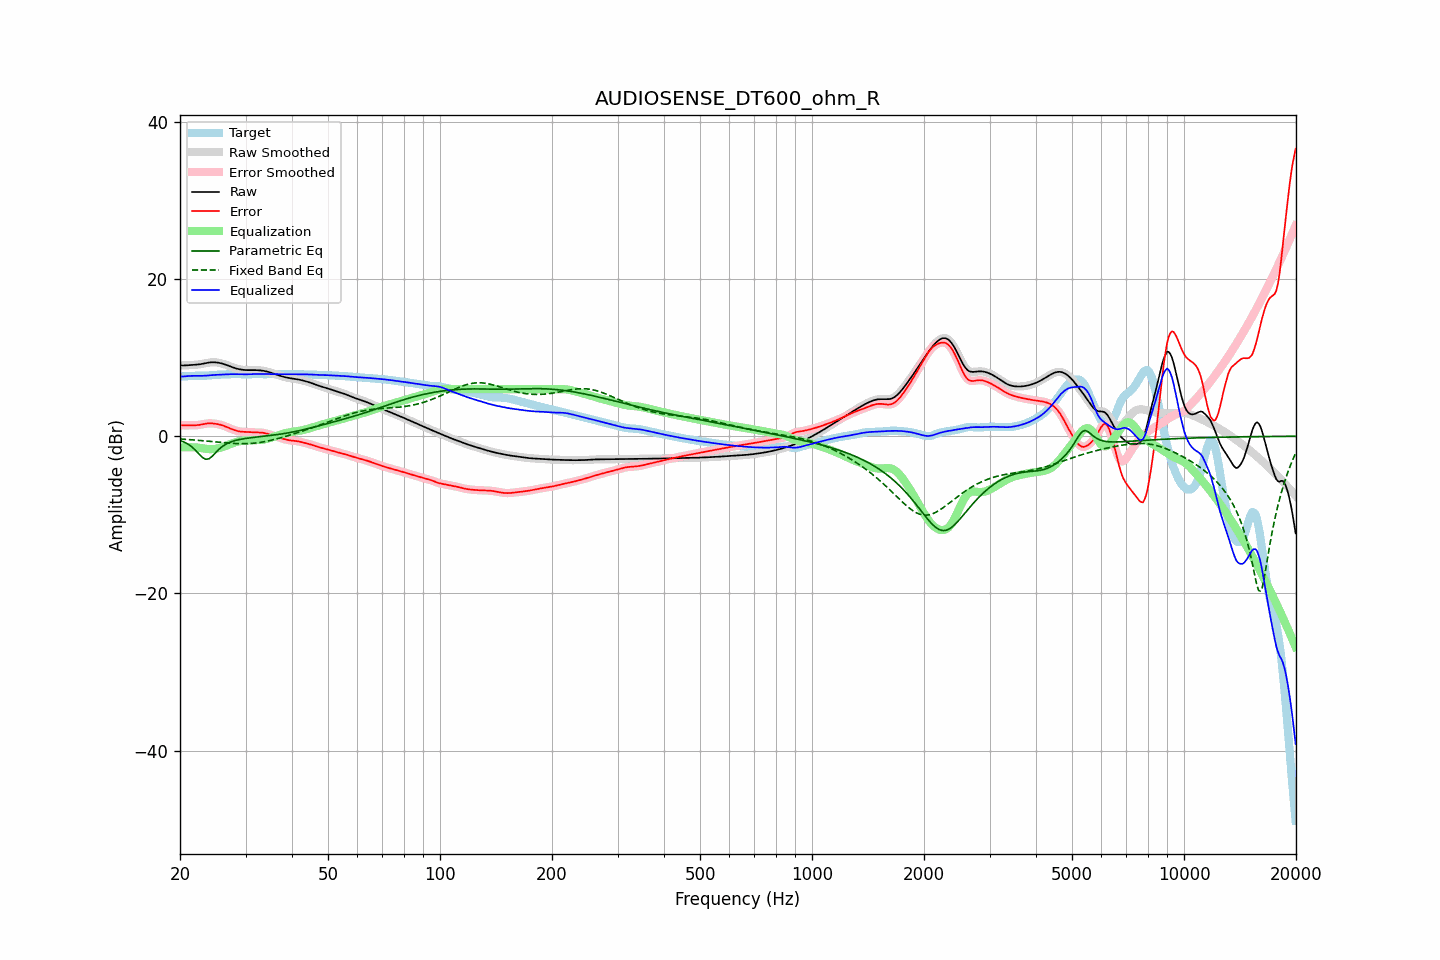

Values plotted in this chart, from the file beside it:
frequency, raw, error, smoothed, error_smoothed, equalization, parametric_eq, fixed_band_eq, equalized_raw, equalized_smoothed, target
20.00, 9.03, 1.41, 9.03, 1.41, -1.42, -0.55, -0.35, 7.61, 7.61, 7.61
20.20, 9.01, 1.40, 9.02, 1.40, -1.41, -0.62, -0.36, 7.61, 7.61, 7.61
20.40, 9.01, 1.39, 9.01, 1.40, -1.40, -0.70, -0.37, 7.61, 7.62, 7.62
20.61, 9.01, 1.39, 9.02, 1.39, -1.39, -0.79, -0.38, 7.62, 7.63, 7.62
20.81, 9.03, 1.40, 9.03, 1.40, -1.39, -0.89, -0.40, 7.64, 7.64, 7.63
21.02, 9.05, 1.40, 9.05, 1.40, -1.38, -1.01, -0.41, 7.66, 7.66, 7.65
21.23, 9.06, 1.40, 9.06, 1.40, -1.39, -1.14, -0.43, 7.68, 7.68, 7.66
21.44, 9.08, 1.40, 9.08, 1.40, -1.39, -1.30, -0.44, 7.69, 7.68, 7.68
21.66, 9.09, 1.40, 9.09, 1.40, -1.40, -1.46, -0.46, 7.69, 7.69, 7.69
21.87, 9.10, 1.40, 9.10, 1.40, -1.40, -1.66, -0.47, 7.69, 7.70, 7.70
22.09, 9.11, 1.41, 9.11, 1.41, -1.42, -1.85, -0.49, 7.69, 7.69, 7.71
22.31, 9.13, 1.42, 9.13, 1.42, -1.44, -2.08, -0.51, 7.69, 7.69, 7.71
22.54, 9.15, 1.45, 9.15, 1.45, -1.47, -2.30, -0.52, 7.69, 7.69, 7.70
22.76, 9.18, 1.49, 9.19, 1.49, -1.50, -2.50, -0.54, 7.69, 7.69, 7.70
22.99, 9.22, 1.53, 9.22, 1.53, -1.53, -2.70, -0.56, 7.69, 7.69, 7.69
23.22, 9.27, 1.57, 9.27, 1.57, -1.57, -2.82, -0.58, 7.70, 7.70, 7.70
23.45, 9.31, 1.61, 9.31, 1.61, -1.60, -2.93, -0.60, 7.72, 7.72, 7.70
23.69, 9.35, 1.63, 9.35, 1.63, -1.62, -2.90, -0.62, 7.73, 7.73, 7.72
23.92, 9.39, 1.65, 9.39, 1.65, -1.64, -2.87, -0.64, 7.75, 7.75, 7.74
24.16, 9.41, 1.65, 9.41, 1.65, -1.64, -2.71, -0.66, 7.77, 7.77, 7.76
24.40, 9.42, 1.64, 9.42, 1.64, -1.64, -2.55, -0.68, 7.78, 7.78, 7.78
24.65, 9.42, 1.62, 9.42, 1.62, -1.62, -2.34, -0.70, 7.80, 7.80, 7.80
24.89, 9.41, 1.59, 9.41, 1.60, -1.60, -2.12, -0.72, 7.81, 7.81, 7.82
25.14, 9.39, 1.56, 9.39, 1.56, -1.56, -1.91, -0.74, 7.82, 7.83, 7.83
25.39, 9.36, 1.52, 9.36, 1.52, -1.52, -1.71, -0.76, 7.84, 7.84, 7.83
25.65, 9.31, 1.47, 9.31, 1.47, -1.47, -1.53, -0.78, 7.85, 7.85, 7.84
25.91, 9.26, 1.41, 9.26, 1.41, -1.41, -1.35, -0.80, 7.86, 7.86, 7.85
26.16, 9.21, 1.35, 9.21, 1.35, -1.34, -1.21, -0.82, 7.87, 7.87, 7.86
26.43, 9.14, 1.27, 9.14, 1.27, -1.26, -1.07, -0.83, 7.88, 7.88, 7.87
26.69, 9.07, 1.19, 9.07, 1.19, -1.18, -0.96, -0.85, 7.89, 7.89, 7.88
26.96, 9.00, 1.10, 8.99, 1.10, -1.10, -0.85, -0.87, 7.90, 7.90, 7.90
27.23, 8.92, 1.01, 8.92, 1.01, -1.01, -0.77, -0.88, 7.90, 7.90, 7.90
27.50, 8.84, 0.93, 8.84, 0.93, -0.93, -0.69, -0.90, 7.91, 7.91, 7.91
27.77, 8.76, 0.85, 8.76, 0.85, -0.85, -0.62, -0.91, 7.91, 7.91, 7.91
28.05, 8.69, 0.78, 8.69, 0.78, -0.78, -0.56, -0.92, 7.91, 7.91, 7.92
28.33, 8.63, 0.71, 8.63, 0.71, -0.72, -0.50, -0.93, 7.91, 7.91, 7.91
28.62, 8.57, 0.66, 8.57, 0.66, -0.67, -0.45, -0.94, 7.90, 7.90, 7.91
28.90, 8.53, 0.62, 8.53, 0.62, -0.63, -0.41, -0.94, 7.89, 7.90, 7.91
29.19, 8.49, 0.59, 8.49, 0.59, -0.60, -0.37, -0.95, 7.89, 7.89, 7.90
29.48, 8.46, 0.57, 8.46, 0.57, -0.58, -0.33, -0.95, 7.88, 7.88, 7.89
29.78, 8.44, 0.56, 8.44, 0.56, -0.56, -0.30, -0.95, 7.88, 7.88, 7.88
30.08, 8.43, 0.55, 8.43, 0.55, -0.54, -0.27, -0.94, 7.88, 7.88, 7.87
30.38, 8.42, 0.54, 8.42, 0.54, -0.53, -0.24, -0.94, 7.89, 7.89, 7.88
30.68, 8.42, 0.53, 8.42, 0.53, -0.52, -0.21, -0.92, 7.89, 7.89, 7.89
30.99, 8.42, 0.51, 8.42, 0.51, -0.51, -0.19, -0.91, 7.90, 7.90, 7.90
31.30, 8.42, 0.50, 8.42, 0.50, -0.51, -0.16, -0.90, 7.91, 7.91, 7.92
31.61, 8.42, 0.49, 8.42, 0.49, -0.50, -0.14, -0.88, 7.92, 7.92, 7.93
31.93, 8.42, 0.48, 8.42, 0.48, -0.50, -0.12, -0.86, 7.93, 7.92, 7.94
32.24, 8.41, 0.48, 8.41, 0.48, -0.49, -0.09, -0.83, 7.92, 7.92, 7.93
32.57, 8.40, 0.48, 8.40, 0.48, -0.48, -0.07, -0.80, 7.92, 7.92, 7.92
32.89, 8.38, 0.48, 8.38, 0.48, -0.47, -0.05, -0.77, 7.92, 7.92, 7.91
33.22, 8.36, 0.46, 8.36, 0.46, -0.45, -0.03, -0.74, 7.91, 7.91, 7.90
33.55, 8.33, 0.43, 8.33, 0.43, -0.42, -0.00, -0.71, 7.91, 7.91, 7.89
33.89, 8.29, 0.39, 8.29, 0.39, -0.38, 0.02, -0.67, 7.91, 7.91, 7.90
34.23, 8.24, 0.34, 8.24, 0.34, -0.34, 0.04, -0.63, 7.91, 7.91, 7.90
34.57, 8.19, 0.28, 8.19, 0.28, -0.28, 0.07, -0.58, 7.91, 7.91, 7.91
34.92, 8.13, 0.22, 8.13, 0.22, -0.22, 0.09, -0.54, 7.91, 7.91, 7.91
35.27, 8.07, 0.15, 8.07, 0.15, -0.16, 0.12, -0.49, 7.91, 7.91, 7.91
35.62, 8.00, 0.09, 8.00, 0.09, -0.09, 0.14, -0.44, 7.91, 7.91, 7.91
35.97, 7.93, 0.02, 7.93, 0.02, -0.02, 0.17, -0.39, 7.91, 7.91, 7.91
... 635 more rows
